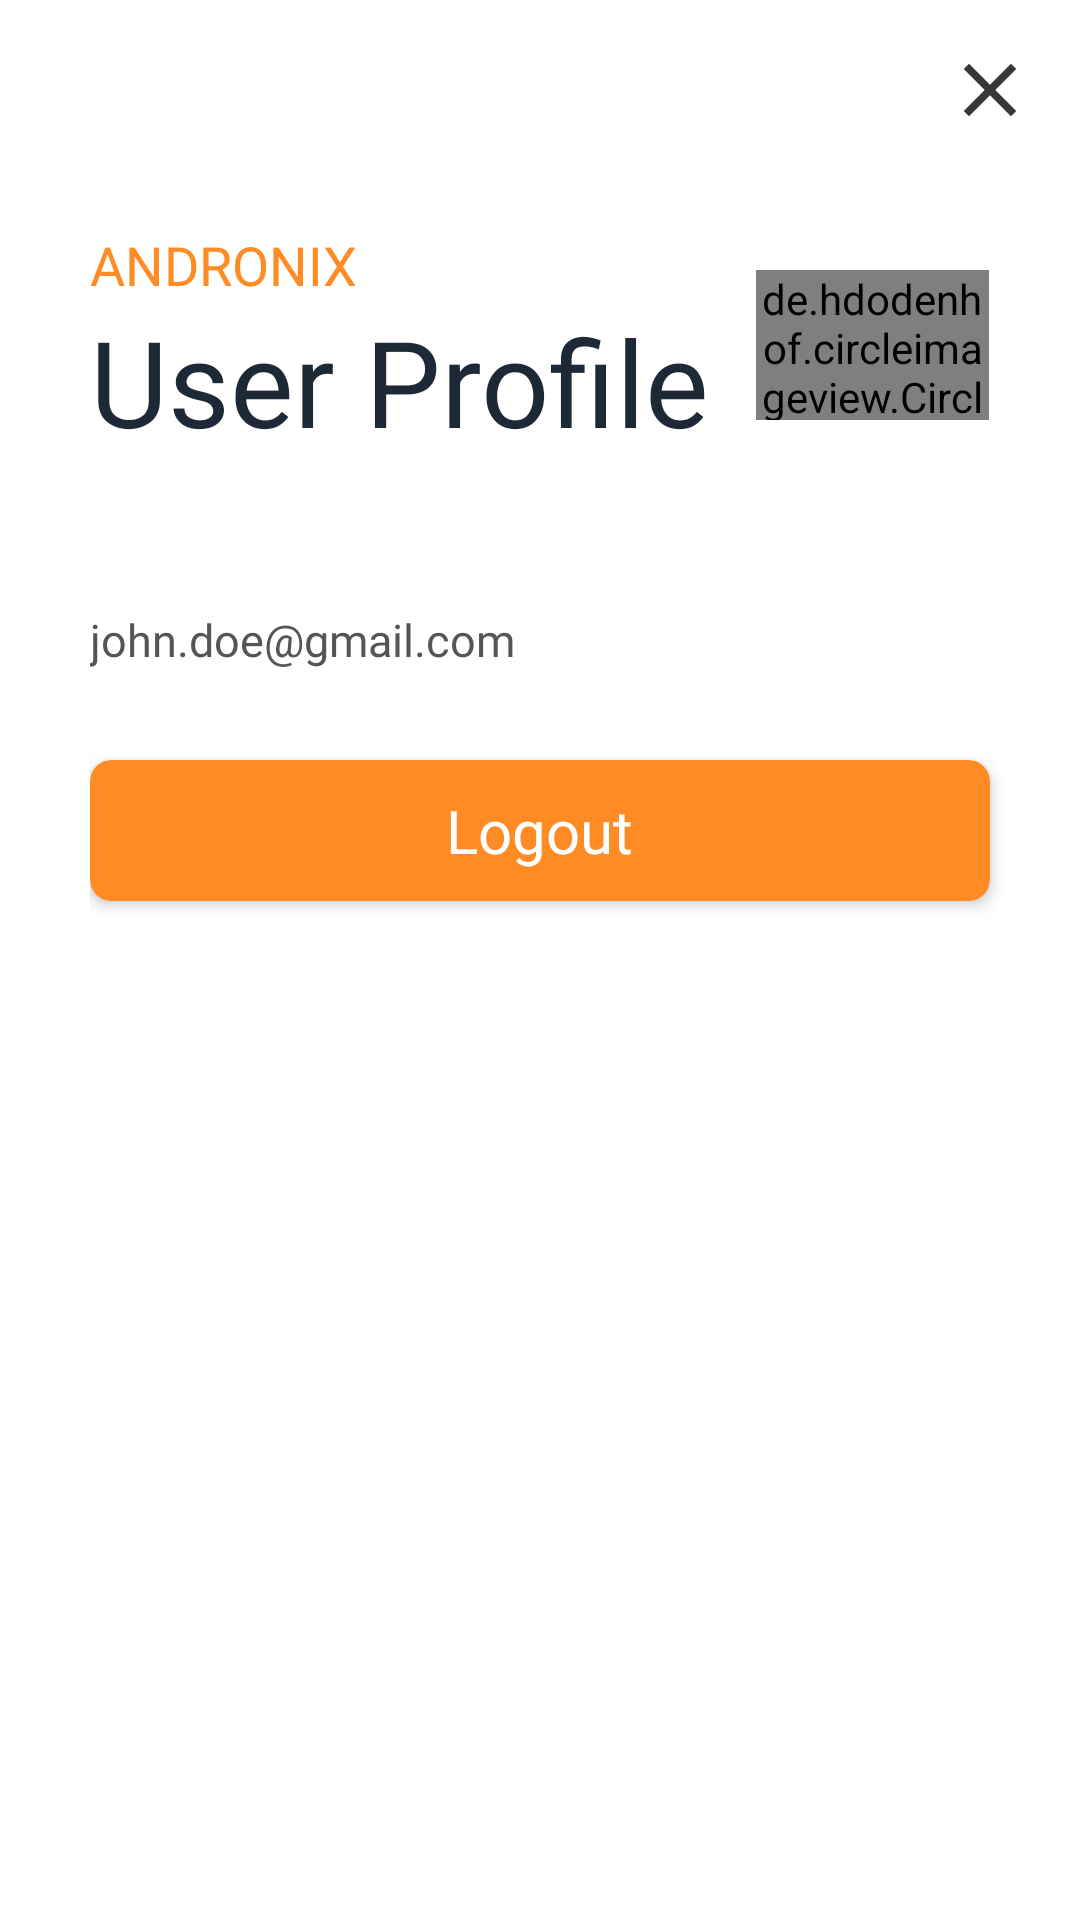

Here is an Android app screen rendered from its layout file. Give the layout XML and the strings, colors and styles it references.
<!-- AndroidManifest.xml: application theme DarkTheme -->
<!-- res/layout/user_info_bottomsheet.xml -->
<?xml version="1.0" encoding="utf-8"?>
<LinearLayout xmlns:android="http://schemas.android.com/apk/res/android"
    xmlns:app="http://schemas.android.com/apk/res-auto"
    xmlns:tools="http://schemas.android.com/tools"
    android:layout_width="match_parent"
    android:layout_height="wrap_content"
    android:orientation="vertical"
    android:theme="@style/DarkTheme">

    <LinearLayout
        android:layout_width="match_parent"
        android:layout_height="wrap_content"
        android:layout_marginStart="15dp"
        android:layout_marginTop="15dp"
        android:layout_marginEnd="15dp"
        android:gravity="end"
        android:orientation="horizontal">

        <ImageView
            android:id="@+id/close_login_first"
            android:layout_width="30dp"
            android:layout_height="30dp"
            android:src="@drawable/ic_close_black_24dp"
            app:tint="@color/iconTintColor" />
    </LinearLayout>


    <LinearLayout
        android:layout_width="match_parent"
        android:layout_height="wrap_content"
        android:layout_gravity="center"
        android:layout_marginTop="10dp"
        android:gravity="center"
        android:orientation="vertical">

        <LinearLayout
            android:layout_width="match_parent"
            android:layout_height="wrap_content"
            android:gravity="center_vertical"
            android:orientation="horizontal"
            android:padding="15dp">

            <LinearLayout
                android:layout_width="0dp"
                android:layout_height="wrap_content"
                android:layout_marginStart="15dp"
                android:layout_weight="0.8"
                android:orientation="vertical">

                <TextView
                    android:layout_width="match_parent"
                    android:layout_height="wrap_content"
                    android:layout_marginEnd="15dp"
                    android:fontFamily="@font/product_sans_bold"
                    android:text="ANDRONIX"
                    android:textColor="@color/orange"
                    android:textSize="18sp" />

                <TextView
                    android:layout_width="match_parent"
                    android:layout_height="wrap_content"
                    android:fontFamily="@font/product_sans_bold"
                    android:text="User Profile"
                    android:textColor="@color/primaryTextColorDark"
                    android:textSize="40sp" />
            </LinearLayout>


            <de.hdodenhof.circleimageview.CircleImageView
                android:id="@+id/profileImage"
                android:layout_width="50dp"
                android:layout_height="50dp"
                android:layout_gravity="center"
                android:layout_marginTop="20dp"
                android:layout_marginEnd="15dp"
                android:layout_marginBottom="20dp"
                android:layout_weight="0.1"
                android:visibility="visible" />
        </LinearLayout>
    </LinearLayout>


    <LinearLayout
        android:layout_width="match_parent"
        android:layout_height="wrap_content"
        android:layout_marginStart="30dp"
        android:gravity="start"
        android:orientation="vertical"
        android:paddingBottom="20dp">


        <TextView
            android:id="@+id/nameTv"
            android:layout_width="match_parent"
            android:layout_height="wrap_content"
            android:layout_marginEnd="15dp"
            android:layout_marginBottom="15dp"
            android:ellipsize="end"
            android:fontFamily="@font/product_sans_bold"
            android:maxLines="1"
            android:textColor="@color/primaryTextColor"
            android:textSize="17dp"
            app:lineHeight="25dp"
            tools:text="John Doe" />


        <TextView
            android:id="@+id/emailTv"
            android:layout_width="match_parent"
            android:layout_height="wrap_content"
            android:layout_marginTop="-10dp"
            android:layout_marginEnd="15dp"
            android:ellipsize="end"
            android:fontFamily="@font/product_sans_regular"
            android:maxLines="1"
            android:paddingRight="30dp"
            android:text="john.doe@gmail.com"
            android:textColor="@color/primaryTextColor"
            android:textSize="15dp"
            app:lineHeight="25dp" />

        <androidx.cardview.widget.CardView
            android:id="@+id/logout_button"
            android:layout_width="match_parent"
            android:layout_height="wrap_content"
            android:layout_marginTop="30dp"
            android:layout_marginEnd="30dp"
            android:layout_marginBottom="25dp"
            android:layout_weight="0.5"
            android:foreground="?android:attr/selectableItemBackgroundBorderless"
            android:visibility="visible"
            app:cardBackgroundColor="@color/orange"
            app:cardCornerRadius="7dp"
            app:cardElevation="3dp">

            <TextView
                android:id="@+id/buy_button_textview"
                android:layout_width="wrap_content"
                android:layout_height="wrap_content"
                android:layout_gravity="center"
                android:layout_marginTop="10dp"
                android:layout_marginBottom="10dp"
                android:fontFamily="@font/product_sans_bold"
                android:text="Logout"
                android:textAlignment="center"
                android:textColor="@color/white"
                android:textSize="20sp" />


        </androidx.cardview.widget.CardView>


    </LinearLayout>
</LinearLayout>
<!-- resources referenced by this layout -->
<resources>
  <color name="iconTintColor">#373737</color>
  <color name="orange">#FF8B25</color>
  <color name="primaryTextColor">#555555</color>
  <color name="primaryTextColorDark">#1d2936</color>
  <color name="white">#FFFFFF</color>
  <!-- drawable ic_close_black_24dp (drawable) -->
  <vector android:height="35dp"
      android:tint="#6F6F6F"
      android:viewportHeight="24.0"
      android:viewportWidth="24.0"
      android:width="35dp"
      xmlns:android="http://schemas.android.com/apk/res/android">
      <path
          android:fillColor="#FF000000"
          android:pathData="M19,6.41L17.59,5 12,10.59 6.41,5 5,6.41 10.59,12 5,17.59 6.41,19 12,13.41 17.59,19 19,17.59 13.41,12z" />
  </vector>
  <style name="DarkTheme" parent="Theme.MaterialComponents.DayNight.NoActionBar">
          <item name="bottomSheetDialogTheme">@style/AppBottomSheetDialogTheme</item>
          <item name="android:colorBackground">@color/colorBackground</item>
          <item name="snackbarStyle">@style/SnackbarMessageStyle</item>
          <item name="colorPrimary">@color/colorPrimary</item>
          
          <item name="colorPrimaryDark">@color/colorPrimaryDark</item>
          <item name="colorAccent">@color/colorAccent</item>
          <item name="android:windowActivityTransitions">true</item>
          <item name="android:navigationBarColor">#141923</item>
      </style>
  <style name="AppBottomSheetDialogTheme" parent="Theme.Design.Light.BottomSheetDialog">
          <item name="bottomSheetStyle">@style/AppModalStyle</item>
      </style>
  <color name="colorBackground">#ffffff</color>
  <style name="SnackbarMessageStyle" parent="@style/Widget.MaterialComponents.Snackbar">
          <item name="android:layout_margin">30dp</item>
      </style>
  <color name="colorPrimary">#ff8b25</color>
  <color name="colorPrimaryDark">#c65c00</color>
  <color name="colorAccent">#ffbc57</color>
  <style name="AppModalStyle" parent="Widget.Design.BottomSheet.Modal">
          <item name="android:background">@drawable/rounded_dialog</item>
      </style>
</resources>
